Run: headless pygame with SDL's dummy video driver; simulated clock (each Clock.tick advances the game by its frame time, no real sleeping); random seed 0; keys injected as events and as key.get_pressed() state; mouse plan: one left click at the window centre at the start of phase 2, then a move to the lower-right quarter at the start of phase 3.
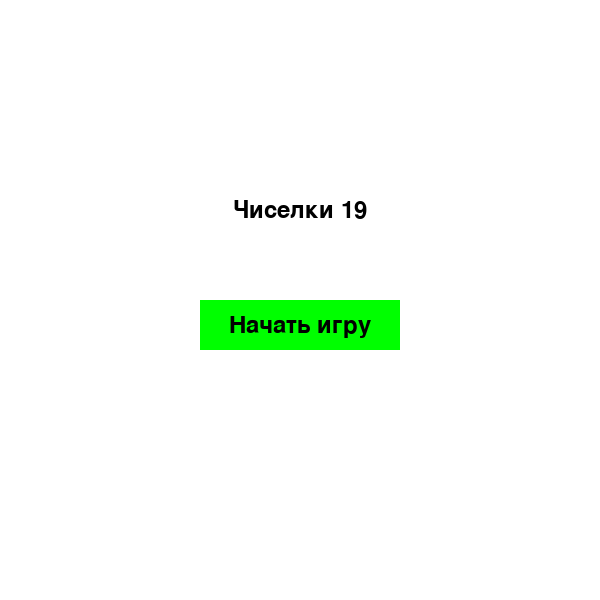
Frame 1 of 4 · flips 1–60 · no input
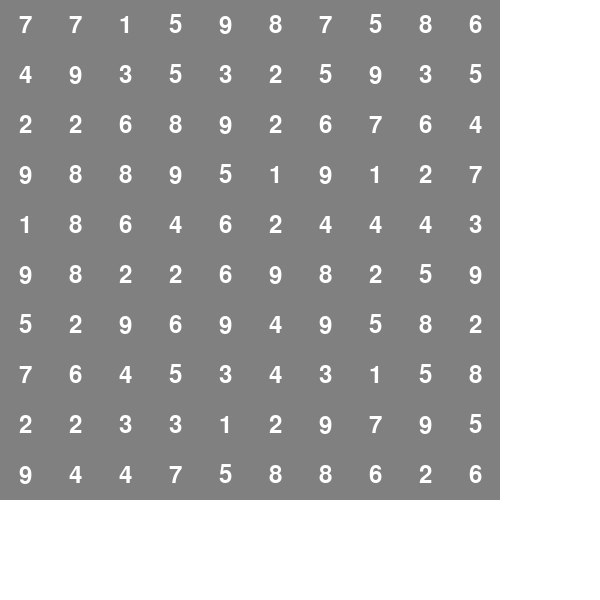
Frame 2 of 4 · flips 61–180 · clicked the window centre · tapped SPACE, RETURN · held RIGHT (→), D
Frame 3 of 4 · flips 181–300 · moved the mouse to the lower-right quarter · held DOWN (↓), S · screen unchanged from frame 2, image omitted
Frame 4 of 4 · flips 301–420 · held LEFT (←), A, UP (↑), W · screen unchanged from frame 3, image omitted

The pygame program that drew these frames:

import pygame
import random

pygame.init()

BLACK = (0, 0, 0)
WHITE = (255, 255, 255)
GRAY = (128, 128, 128)
GREEN = (0, 255, 0)

WIDTH = 600
HEIGHT = 600

screen = pygame.display.set_mode((WIDTH, HEIGHT))
pygame.display.set_caption("Чиселки 19")

font = pygame.font.SysFont(None, 36)

numbers = []
for i in range(1,10):
    numbers.append(str(i))

lines = []
for i in range(10):
    line = ""
    for j in range(10):
        line += random.choice(numbers)
    lines.append(line)

def draw_text(text, font, color, x, y):
    text_surface = font.render(text, True, color)
    text_rect = text_surface.get_rect()
    text_rect.center = (x, y)
    screen.blit(text_surface, text_rect)

def draw_board(selected_numbers=None):
    for i in range(10):
        for j in range(10):
            if lines[i][j] != " ":
                color = GRAY
                if selected_numbers and (i, j) in selected_numbers:
                    color = GREEN
                pygame.draw.rect(screen, color, [j * 50, i * 50, 50, 50])
                draw_text(lines[i][j], font, WHITE, j * 50 + 25, i * 50 + 25)

def can_remove(x1, y1, x2, y2):
    if x1 == x2:
        for i in range(min(y1, y2), max(y1, y2) + 1):
            if lines[x1][i] == " ":
                return False
            elif not get_sum(lines[x1][i], lines[x1][y1]):
                return False
        return True
    elif y1 == y2:
        for i in range(min(x1, x2), max(x1, x2) + 1):
            if lines[i][y1] == " ":
                return False
            elif not get_sum(lines[i][y1], lines[x1][y1]):
                return False
        return True
    else:
        sum_positions = get_sum_positions()
        for pos1, pos2 in sum_positions:
            if (x1, y1) in pos1 and (x2, y2) in pos2:
                return True
        return False

def remove_numbers(x1, y1, x2, y2):
    if x1 == x2:
        for i in range(min(y1, y2), max(y1, y2) + 1):
            lines[x1] = lines[x1][:i] + " " + lines[x1][i+1:]
    elif y1 == y2:
        for i in range(min(x1, x2), max(x1, x2) + 1):
            lines[i] = lines[i][:y1] + " " + lines[i][y1+1:]
    else:
        sum_positions = get_sum_positions()
        for pos1, pos2 in sum_positions:
            if (x1, y1) in pos1 and (x2, y2) in pos2:
                for x, y in pos1 + pos2:
                    lines[x] = lines[x][:y] + " " + lines[x][y+1:]

def get_sum(num1, num2):
    if num1 == '' or num2 =='':
        return False
    if int(num1) + int(num2) == 10:
        return True
    else:
        return False

def main_menu():
    while True:
        for event in pygame.event.get():
            if event.type == pygame.QUIT:
                pygame.quit()
                quit()
            elif event.type == pygame.MOUSEBUTTONDOWN:
                pos = pygame.mouse.get_pos()
                if 200 <= pos[0] <= 400 and 300 <= pos[1] <= 350:
                    return

        screen.fill(WHITE)
        draw_text("Чиселки 19", font, BLACK, WIDTH // 2, HEIGHT // 2 -90)
        pygame.draw.rect(screen, GREEN, [200, 300, 200, 50])
        draw_text("Начать игру", font, BLACK, WIDTH // 2, 325)
        pygame.display.flip()

def game():
    running = True
    selected_numbers = []
    while running:

        for event in pygame.event.get():
            if event.type == pygame.QUIT:
                running = False
            elif event.type == pygame.MOUSEBUTTONDOWN:
                pos = pygame.mouse.get_pos()
                x = pos[1] // 50
                y = pos[0] // 50
                if len(selected_numbers) == 0:
                    if lines[x][y] != " ":
                        selected_numbers.append((x, y))
                elif len(selected_numbers) == 1:
                    if (x, y) != selected_numbers[0]:
                        if lines[x][y] != " " and (
                                can_remove(selected_numbers[0][0], selected_numbers[0][1], x, y) or get_sum(
                                lines[selected_numbers[0][0]][selected_numbers[0][1]], lines[x][y])):
                            remove_numbers(selected_numbers[0][0], selected_numbers[0][1], x, y)
                        selected_numbers.clear()
                else:
                    selected_numbers.clear()

        screen.fill(WHITE)
        draw_board(selected_numbers)

        game_over = True
        for line in lines:
            if " " not in line:
                game_over = False
                break
        if game_over:
            draw_text("Вы выиграли!", font, BLACK, WIDTH // 2, HEIGHT // 2)

        pygame.display.flip()

main_menu()
game()
pygame.quit()
